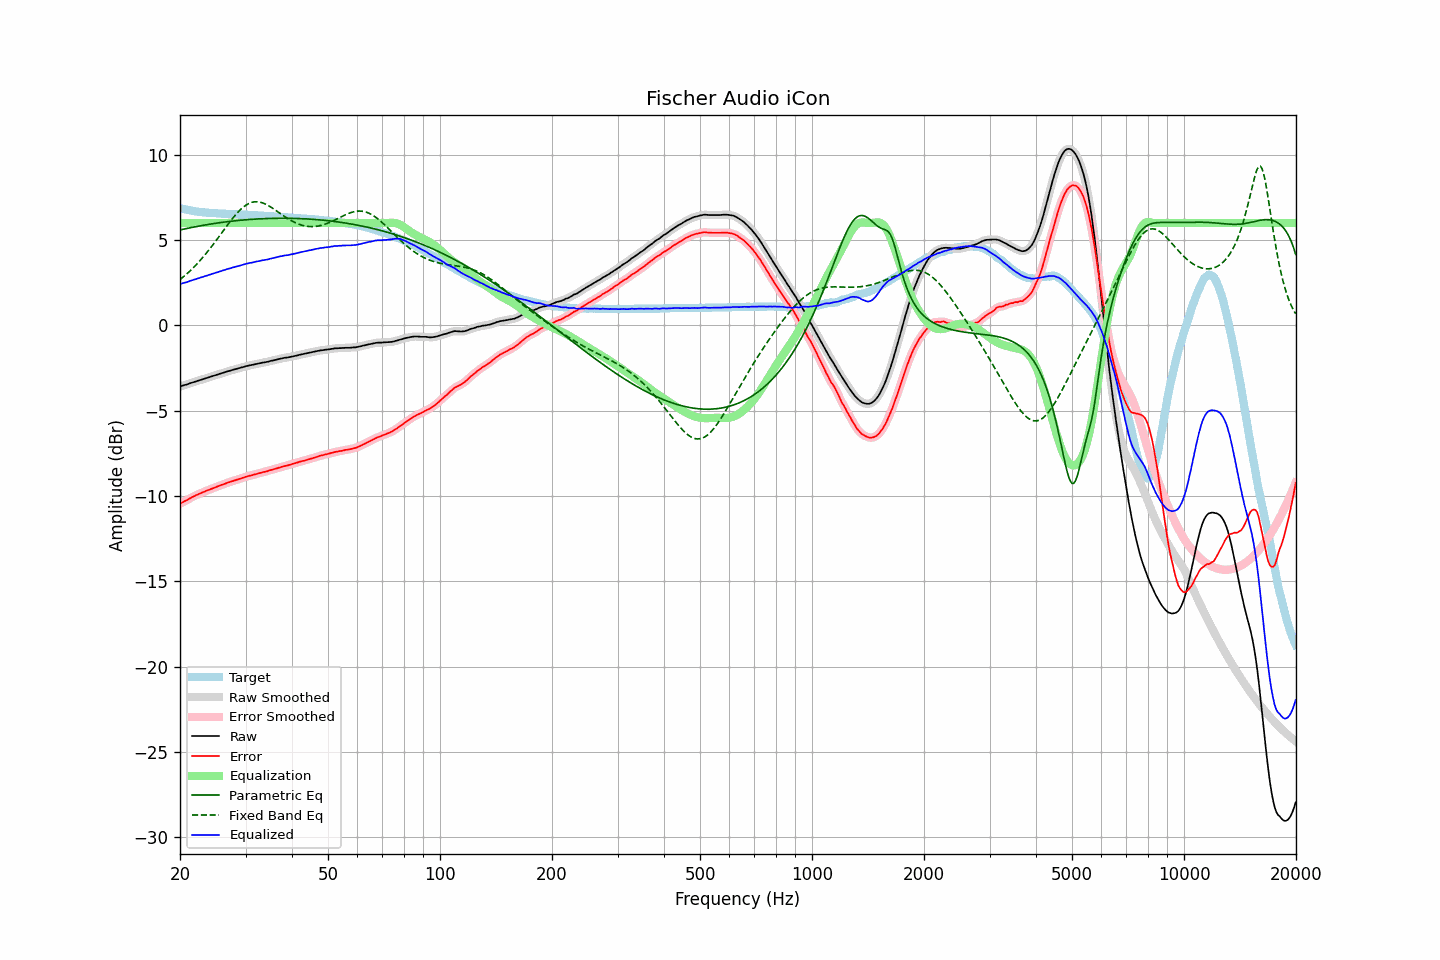

Data behind this chart, as committed beside it:
frequency, raw, error, smoothed, error_smoothed, equalization, parametric_eq, fixed_band_eq, equalized_raw, equalized_smoothed, target
20.00, -3.59, -10.46, -3.58, -10.46, 6.00, 5.59, 2.68, 2.41, 2.42, 6.88
20.20, -3.56, -10.40, -3.56, -10.41, 6.00, 5.61, 2.76, 2.44, 2.44, 6.85
20.40, -3.52, -10.35, -3.53, -10.36, 6.00, 5.63, 2.83, 2.48, 2.47, 6.83
20.61, -3.50, -10.30, -3.50, -10.31, 6.00, 5.65, 2.91, 2.50, 2.50, 6.81
20.81, -3.47, -10.26, -3.47, -10.26, 6.00, 5.67, 3.00, 2.53, 2.53, 6.79
21.02, -3.45, -10.21, -3.44, -10.21, 6.00, 5.69, 3.08, 2.55, 2.56, 6.77
21.23, -3.41, -10.15, -3.41, -10.15, 6.00, 5.71, 3.17, 2.59, 2.59, 6.75
21.44, -3.37, -10.10, -3.38, -10.10, 6.00, 5.73, 3.26, 2.63, 2.62, 6.72
21.66, -3.35, -10.05, -3.34, -10.05, 6.00, 5.75, 3.35, 2.65, 2.66, 6.70
21.87, -3.31, -10.01, -3.31, -10.01, 6.00, 5.77, 3.45, 2.69, 2.69, 6.69
22.09, -3.28, -9.96, -3.29, -9.96, 6.00, 5.79, 3.54, 2.72, 2.71, 6.67
22.31, -3.25, -9.92, -3.25, -9.92, 6.00, 5.80, 3.64, 2.75, 2.75, 6.66
22.54, -3.23, -9.88, -3.23, -9.88, 6.00, 5.82, 3.75, 2.77, 2.77, 6.65
22.76, -3.19, -9.84, -3.20, -9.84, 6.00, 5.84, 3.85, 2.81, 2.80, 6.64
22.99, -3.17, -9.80, -3.17, -9.80, 6.00, 5.86, 3.96, 2.83, 2.83, 6.63
23.22, -3.14, -9.76, -3.14, -9.76, 6.00, 5.87, 4.07, 2.86, 2.86, 6.62
23.45, -3.11, -9.72, -3.11, -9.72, 6.00, 5.89, 4.19, 2.89, 2.89, 6.61
23.69, -3.08, -9.68, -3.08, -9.68, 6.00, 5.91, 4.30, 2.92, 2.92, 6.60
23.92, -3.04, -9.64, -3.05, -9.64, 6.00, 5.92, 4.42, 2.96, 2.95, 6.60
24.16, -3.01, -9.60, -3.02, -9.61, 6.00, 5.94, 4.54, 2.99, 2.98, 6.59
24.40, -2.98, -9.57, -2.98, -9.57, 6.00, 5.95, 4.66, 3.02, 3.02, 6.59
24.65, -2.96, -9.53, -2.96, -9.54, 6.00, 5.97, 4.78, 3.04, 3.04, 6.58
24.89, -2.92, -9.50, -2.92, -9.50, 6.00, 5.98, 4.91, 3.08, 3.08, 6.58
25.14, -2.89, -9.46, -2.89, -9.46, 6.00, 5.99, 5.04, 3.11, 3.11, 6.57
25.39, -2.86, -9.42, -2.86, -9.42, 6.00, 6.01, 5.17, 3.14, 3.14, 6.55
25.65, -2.84, -9.39, -2.84, -9.39, 6.00, 6.02, 5.29, 3.16, 3.16, 6.55
25.91, -2.81, -9.35, -2.81, -9.35, 6.00, 6.03, 5.42, 3.19, 3.19, 6.54
26.16, -2.77, -9.32, -2.78, -9.32, 6.00, 6.05, 5.55, 3.23, 3.22, 6.54
26.43, -2.75, -9.29, -2.74, -9.28, 6.00, 6.06, 5.68, 3.25, 3.26, 6.54
26.69, -2.72, -9.25, -2.72, -9.25, 6.00, 6.07, 5.81, 3.28, 3.28, 6.53
26.96, -2.69, -9.21, -2.69, -9.22, 6.00, 6.08, 5.94, 3.31, 3.31, 6.53
27.23, -2.67, -9.18, -2.66, -9.18, 6.00, 6.09, 6.06, 3.33, 3.34, 6.52
27.50, -2.64, -9.15, -2.64, -9.15, 6.00, 6.10, 6.18, 3.36, 3.36, 6.52
27.77, -2.60, -9.12, -2.61, -9.12, 6.00, 6.11, 6.30, 3.40, 3.39, 6.52
28.05, -2.59, -9.09, -2.58, -9.09, 6.00, 6.13, 6.42, 3.41, 3.42, 6.50
28.33, -2.55, -9.06, -2.56, -9.06, 6.00, 6.14, 6.52, 3.45, 3.44, 6.50
28.62, -2.53, -9.03, -2.53, -9.03, 6.00, 6.14, 6.63, 3.47, 3.47, 6.50
28.90, -2.51, -9.00, -2.50, -9.00, 6.00, 6.15, 6.73, 3.49, 3.50, 6.49
29.19, -2.48, -8.96, -2.48, -8.97, 6.00, 6.16, 6.82, 3.52, 3.52, 6.49
29.48, -2.45, -8.94, -2.45, -8.94, 6.00, 6.17, 6.90, 3.55, 3.55, 6.49
29.78, -2.43, -8.91, -2.42, -8.91, 6.00, 6.18, 6.98, 3.57, 3.58, 6.49
30.08, -2.40, -8.88, -2.40, -8.88, 6.00, 6.19, 7.04, 3.60, 3.60, 6.48
30.38, -2.38, -8.85, -2.38, -8.85, 6.00, 6.20, 7.10, 3.62, 3.62, 6.47
30.68, -2.36, -8.83, -2.35, -8.83, 6.00, 6.20, 7.15, 3.64, 3.65, 6.47
30.99, -2.34, -8.81, -2.34, -8.80, 6.00, 6.21, 7.19, 3.66, 3.66, 6.47
31.30, -2.32, -8.78, -2.32, -8.78, 6.00, 6.22, 7.21, 3.68, 3.68, 6.47
31.61, -2.30, -8.75, -2.30, -8.76, 6.00, 6.22, 7.23, 3.70, 3.70, 6.46
31.93, -2.28, -8.73, -2.28, -8.73, 6.00, 6.23, 7.24, 3.72, 3.72, 6.45
32.24, -2.25, -8.71, -2.26, -8.70, 6.00, 6.23, 7.24, 3.75, 3.74, 6.45
32.57, -2.24, -8.67, -2.24, -8.68, 6.00, 6.24, 7.23, 3.76, 3.76, 6.44
32.89, -2.22, -8.65, -2.21, -8.65, 6.00, 6.24, 7.21, 3.78, 3.79, 6.44
33.22, -2.20, -8.63, -2.20, -8.63, 6.00, 6.25, 7.19, 3.80, 3.80, 6.43
33.55, -2.18, -8.60, -2.18, -8.60, 6.00, 6.25, 7.16, 3.82, 3.82, 6.42
33.89, -2.17, -8.58, -2.16, -8.58, 6.00, 6.26, 7.12, 3.83, 3.84, 6.42
34.23, -2.15, -8.56, -2.14, -8.56, 6.00, 6.26, 7.07, 3.85, 3.86, 6.42
34.57, -2.13, -8.53, -2.12, -8.53, 6.00, 6.26, 7.02, 3.87, 3.88, 6.40
34.92, -2.10, -8.50, -2.10, -8.50, 6.00, 6.27, 6.96, 3.90, 3.90, 6.40
35.27, -2.08, -8.47, -2.08, -8.47, 6.00, 6.27, 6.90, 3.92, 3.92, 6.40
35.62, -2.06, -8.44, -2.06, -8.44, 6.00, 6.27, 6.84, 3.94, 3.94, 6.39
35.97, -2.03, -8.42, -2.03, -8.42, 6.00, 6.27, 6.78, 3.97, 3.97, 6.38
... 635 more rows
